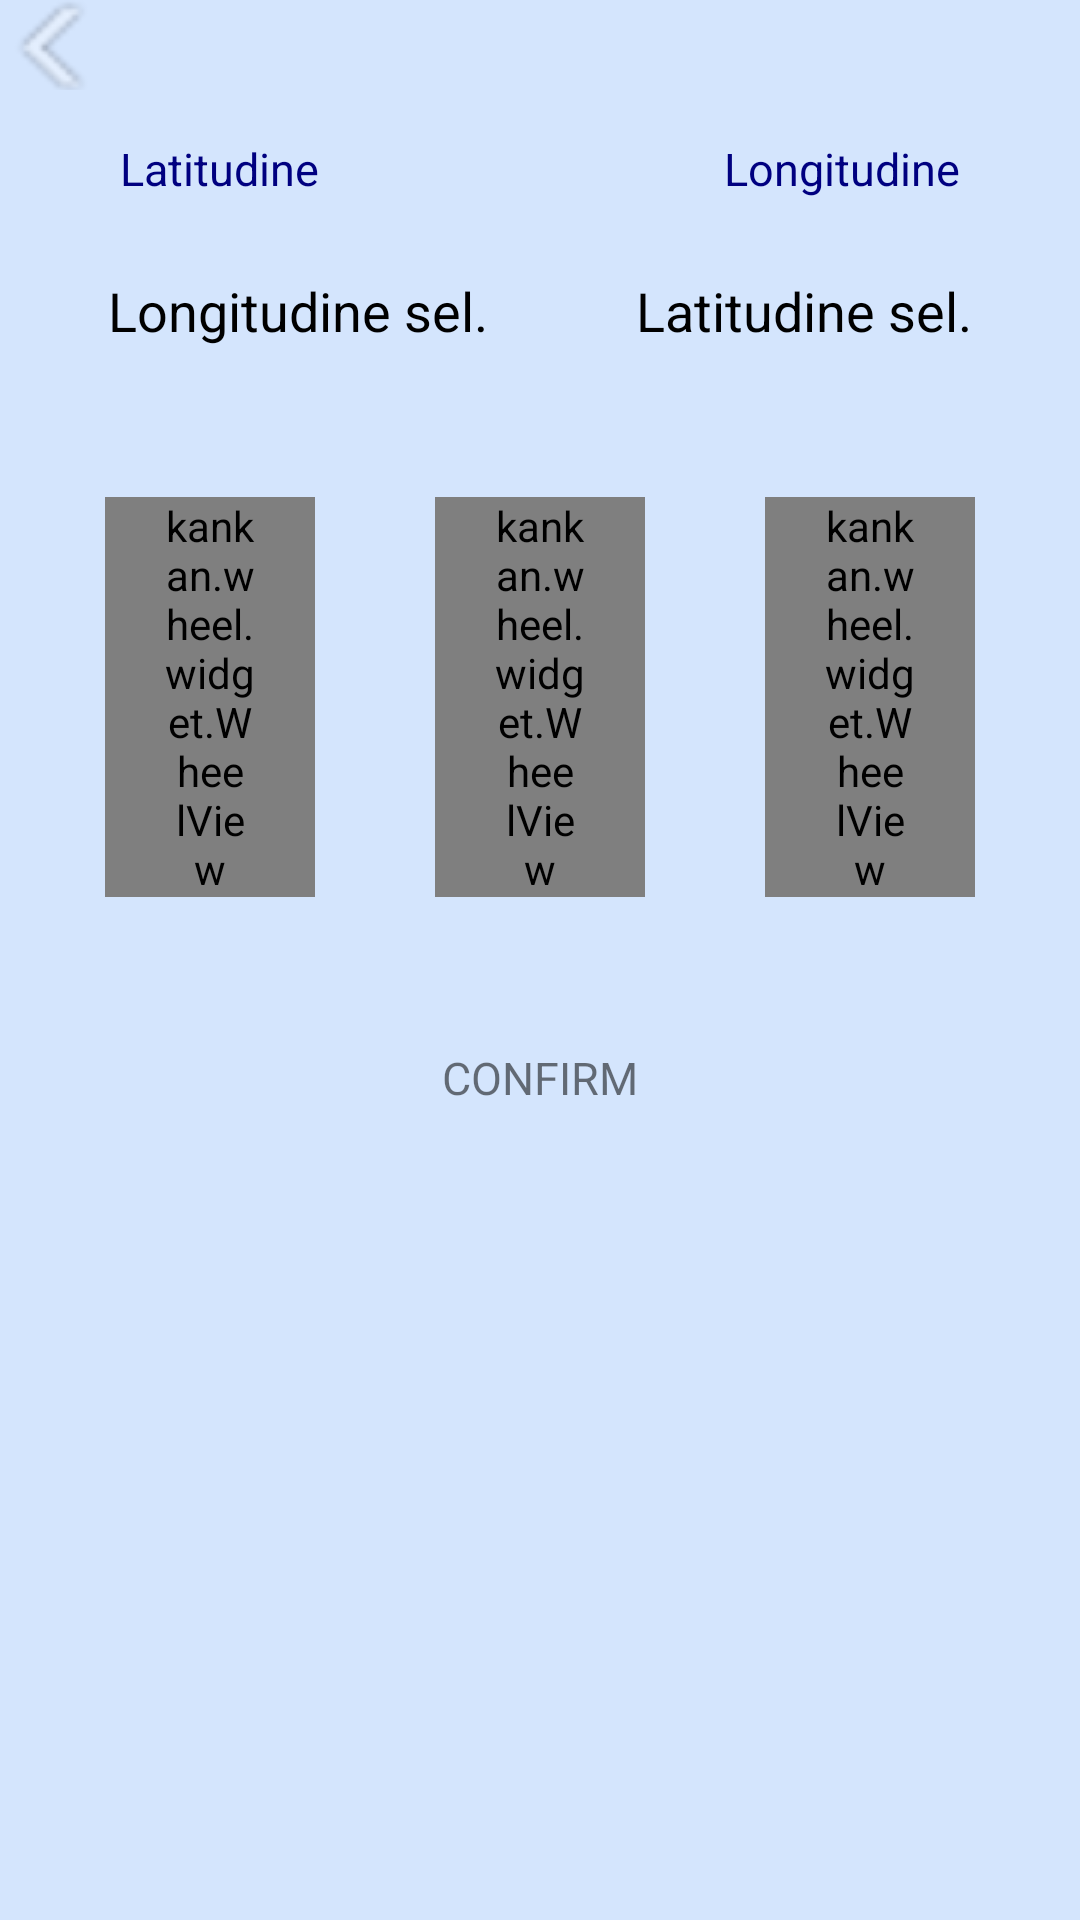

Here is an Android app screen rendered from its layout file. Give the layout XML and the strings, colors and styles it references.
<!-- AndroidManifest.xml: application theme AppTheme -->
<!-- res/layout/layout_coordinate_marker.xml -->
<?xml version="1.0" encoding="utf-8"?>
<LinearLayout xmlns:android="http://schemas.android.com/apk/res/android"
    android:orientation="vertical"
    android:layout_width="match_parent"
    android:layout_height="match_parent"
    android:background="@color/celeste_coordinate">
    <LinearLayout
        android:layout_width="wrap_content"
        android:layout_height="wrap_content"
        android:orientation="horizontal"
        >
        <ImageButton
            android:id="@+id/bottone_back"
            android:src="@drawable/left_arrow"
            android:layout_width="wrap_content"
            android:layout_height="30dp"
            android:layout_gravity="center_vertical"
            android:contentDescription="@string/immagine_non_presente"
            android:background="@android:color/transparent" />
    </LinearLayout>
    <LinearLayout
        android:layout_width="match_parent"
        android:layout_height="wrap_content"
        android:orientation="horizontal"
        android:baselineAligned="false"
        android:gravity="center"
        >
        <TextView
            android:layout_width="wrap_content"
            android:layout_height="wrap_content"
            android:text="@string/latitudine"
            android:textSize="15sp"
            android:textColor="@color/blu_scritte_coordinate"
            android:paddingLeft="40dp"
            android:paddingTop="16dp"
            />
        <LinearLayout
            android:layout_width="0dp"
            android:layout_height="wrap_content"
            android:layout_weight="1"
            android:orientation="horizontal"
            android:baselineAligned="false"
            >
        </LinearLayout>
        <TextView
            android:layout_width="wrap_content"
            android:layout_height="wrap_content"
            android:text="@string/longitudine"
            android:textSize="15sp"
            android:textColor="@color/blu_scritte_coordinate"
            android:paddingRight="40dp"
            android:paddingTop="16dp"
            />
    </LinearLayout>
    <LinearLayout
        android:layout_width="match_parent"
        android:layout_height="wrap_content"
        android:orientation="horizontal"
        android:baselineAligned="false"
        android:gravity="center"
        android:paddingTop="5dp"
        android:paddingRight="16dp"
        android:paddingLeft="16dp"
        android:paddingBottom="30dp"
        >
        <EditText
            android:layout_width="wrap_content"
            android:layout_height="wrap_content"
            android:hint="@string/long_sel"
            android:textColor="@android:color/black"
            android:textColorHint="@android:color/black"
            android:background="@drawable/rounded_text_edit"
            android:padding="20dp"/>
        <LinearLayout
            android:layout_width="0dp"
            android:layout_height="wrap_content"
            android:layout_weight="1"
            android:orientation="horizontal"
            android:baselineAligned="false"
            >
        </LinearLayout>
        <EditText
            android:layout_width="wrap_content"
            android:layout_height="wrap_content"
            android:hint="@string/lat_sel"
            android:textColor="@android:color/black"
            android:textColorHint="@android:color/black"
            android:background="@drawable/rounded_text_edit"
            android:padding="20dp"/>
    </LinearLayout>


    <LinearLayout
        android:layout_width="wrap_content"
        android:layout_height="wrap_content"
        android:layout_gravity="center_horizontal"
        android:background="@android:color/transparent" >

        <kankan.wheel.widget.WheelView
            android:id="@+id/p1"
            android:layout_width="70dp"
            android:layout_height="wrap_content"
            android:paddingLeft="20dp"
            android:paddingRight="20dp"
            android:layout_marginLeft="20dp"
            android:layout_marginRight="20dp"
            android:layout_gravity="center"/>

        <kankan.wheel.widget.WheelView
            android:id="@+id/p2"
            android:layout_width="70dp"
            android:layout_height="wrap_content"
            android:paddingLeft="20dp"
            android:paddingRight="20dp"
            android:layout_marginLeft="20dp"
            android:layout_marginRight="20dp"
            android:layout_gravity="center"/>

        <kankan.wheel.widget.WheelView
            android:id="@+id/p3"
            android:layout_width="70dp"
            android:layout_height="wrap_content"
            android:paddingLeft="20dp"
            android:paddingRight="20dp"
            android:layout_marginLeft="20dp"
            android:layout_marginRight="20dp"
            android:layout_gravity="center"/>

    </LinearLayout>
    <LinearLayout
        android:layout_width="wrap_content"
        android:layout_height="wrap_content"
        android:layout_gravity="center_horizontal"
        android:background="@android:color/transparent" >

        <TextView
            android:id="@+id/coord_confirm"
            android:layout_width="wrap_content"
            android:layout_height="wrap_content"
            android:text="CONFIRM"
            android:textSize="15sp"
            android:paddingTop="50dp"
            />
    </LinearLayout>


</LinearLayout>
<!-- resources referenced by this layout -->
<resources>
  <color name="blu_scritte_coordinate">#000080</color>
  <color name="celeste_coordinate">#d4e5fd</color>
  <!-- drawable left_arrow: png bitmap (drawable-mdpi, 2172 bytes) -->
  <string name="immagine_non_presente">Immagine non presente</string>
  <string name="lat_sel">Latitudine sel.</string>
  <string name="latitudine">Latitudine</string>
  <string name="long_sel">Longitudine sel.</string>
  <string name="longitudine">Longitudine</string>
  <style name="AppTheme" parent="Theme.AppCompat.Light.DarkActionBar">
          
      </style>
</resources>
